Run: headless pygame with SDL's dummy video driver; simulated clock (each Clock.tick advances the game by its frame time, no real sleeping); random seed 0; keys injected as events and as key.get_pressed() state; no mouse input.
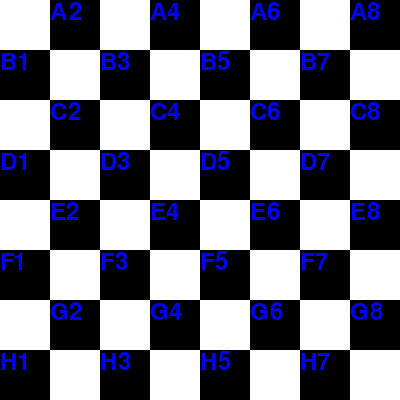
Frame 1 of 4 · flips 1–60 · no input
Frame 2 of 4 · flips 61–180 · tapped SPACE, RETURN · held RIGHT (→), D · screen unchanged from frame 1, image omitted
Frame 3 of 4 · flips 181–300 · held DOWN (↓), S · screen unchanged from frame 2, image omitted
Frame 4 of 4 · flips 301–420 · held LEFT (←), A, UP (↑), W · screen unchanged from frame 3, image omitted

The pygame program that drew these frames:

import pygame

# initialize pygame
pygame.init()

# set the window size
window_size = (400, 400)

# Create a font object
font = pygame.font.Font(None, 36)

# create the window
screen = pygame.display.set_mode(window_size, pygame.RESIZABLE)

# set the title of the window
pygame.display.set_caption("Square")

# run the game loop
running = True
while running:
    for event in pygame.event.get():
        if event.type == pygame.QUIT:
            running = False

    # fill the screen with a white color
    screen.fill((255, 255, 255))

    # draw a square on the screen
    square_size = 50
    square_x = 0
    square_y = 0


    #DRAWING SQUARE GRID:
    #for loop for drawing squares x-wise
    for x in range(4):
          #for loop for drawing squares y-wise offset by 1 unit on x axis (every second row)
          for y in range(4):
              squarey = pygame.Rect(square_x + 50 + (x*100), square_y + y*100, square_size, square_size)
              pygame.draw.rect(screen, (0, 0, 0), squarey)
              text = font.render((chr(65+y*2) + str((x+1)*2)), True, (0, 0, 255))
              screen.blit(text, (square_x + 50 + (x*100), square_y + y*100, square_size, square_size))
          #for loop for drawing squares normally y-wise (every second row)
          for y in range(4):
              squarey = pygame.Rect(square_x + (x*100), square_y + 50 + y*100, square_size, square_size)
              pygame.draw.rect(screen, (0, 0, 0), squarey)
              text = font.render((chr(66+y*2) + str(int((x+0.5)*2))), True, (0, 0, 255))
              screen.blit(text, (square_x + (x*100), square_y + 50 + y*100, square_size, square_size))



    # update the display
    pygame.display.update()

# quit pygame
pygame.quit()
